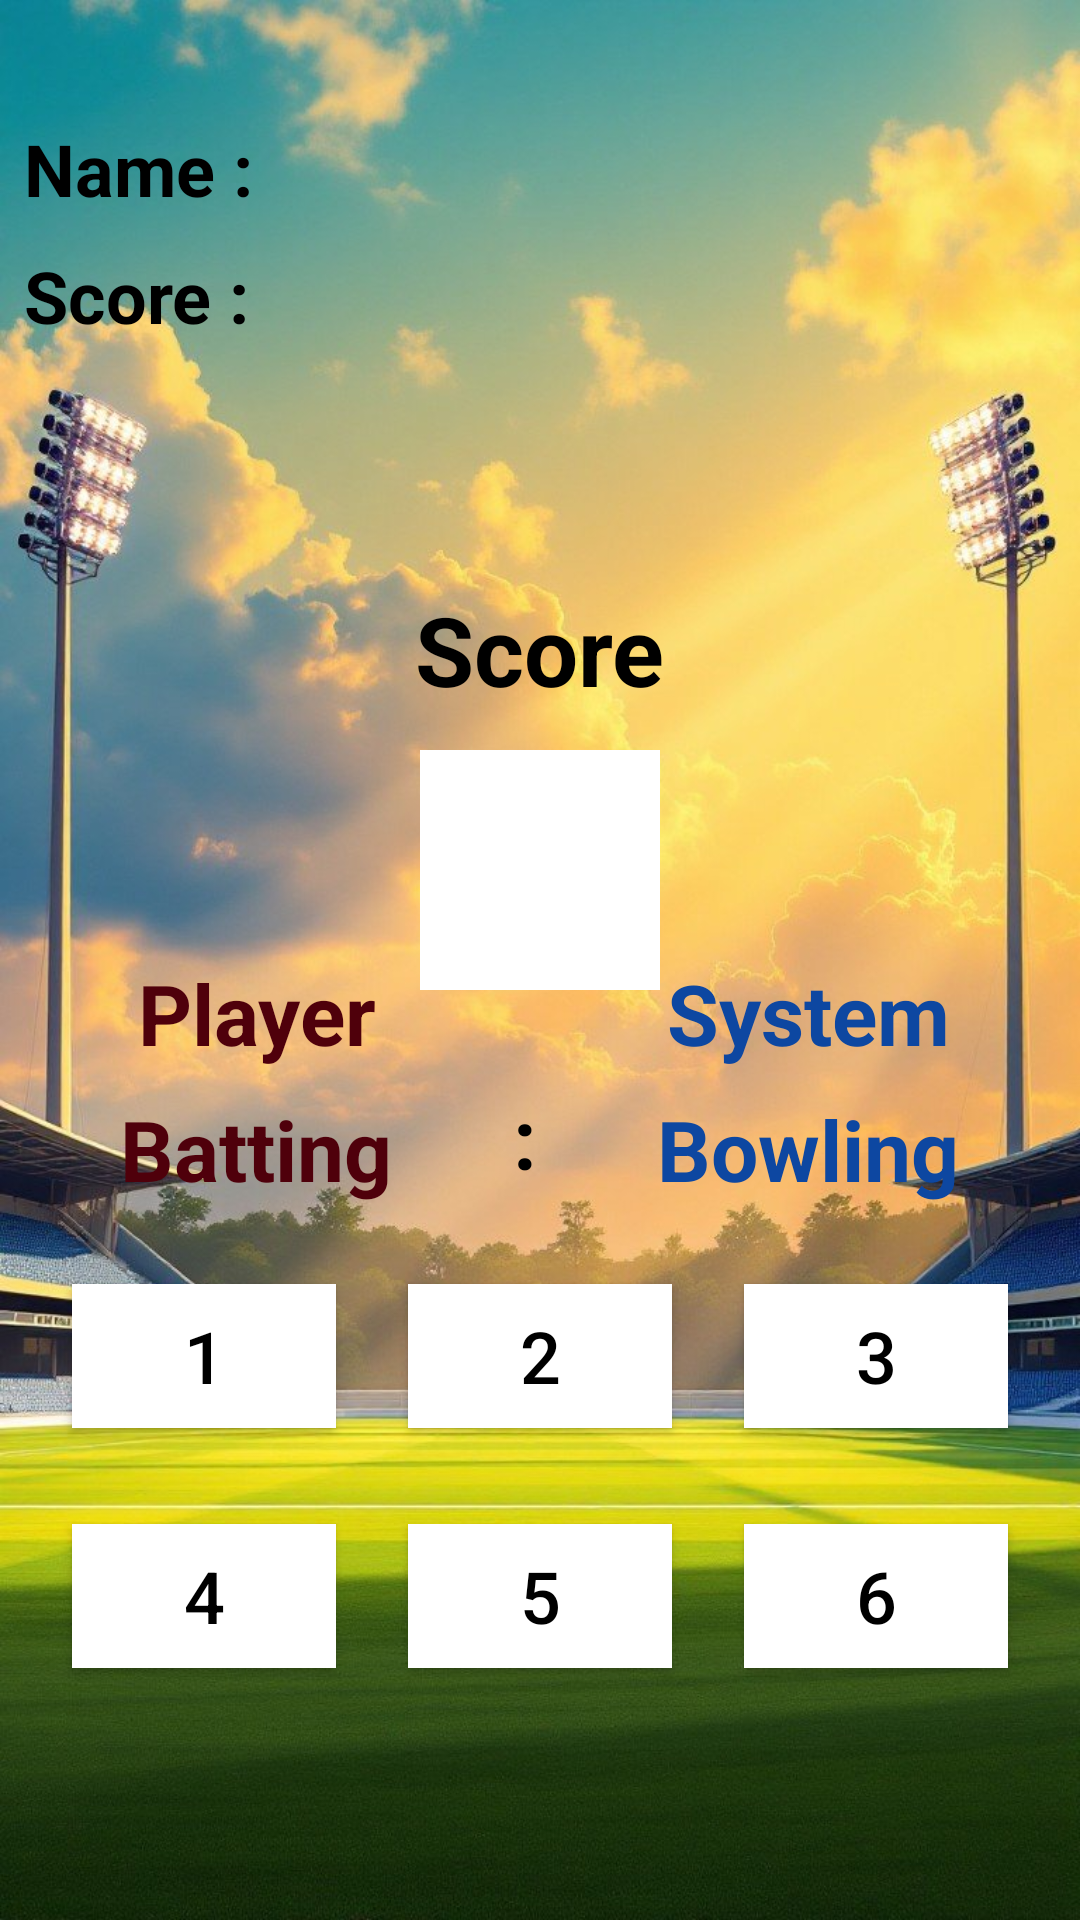

Write the Android layout XML for this screen, with the resource values it uses.
<!-- AndroidManifest.xml: application theme Theme.HandCricket -->
<!-- res/layout/activity_game.xml -->
<?xml version="1.0" encoding="utf-8"?>
<androidx.constraintlayout.widget.ConstraintLayout xmlns:android="http://schemas.android.com/apk/res/android"
    xmlns:app="http://schemas.android.com/apk/res-auto"
    xmlns:tools="http://schemas.android.com/tools"
    android:id="@+id/main"
    android:layout_width="match_parent"
    android:layout_height="match_parent"
    android:background="@drawable/hc_game_bg"
    tools:context=".GameActivity">

    <TextView
        android:id="@+id/tvNameLabel"
        android:layout_width="wrap_content"
        android:layout_height="wrap_content"
        android:layout_marginStart="8dp"
        android:layout_marginTop="40dp"
        android:text="@string/name_label"
        android:textColor="@color/black"
        android:textSize="24sp"
        android:textStyle="bold"
        app:layout_constraintStart_toStartOf="parent"
        app:layout_constraintTop_toTopOf="parent" />

    <TextView
        android:id="@+id/tvUserName"
        android:layout_width="wrap_content"
        android:layout_height="wrap_content"
        android:textColor="@color/black"
        android:textSize="24sp"
        android:textStyle="bold"
        app:layout_constraintBottom_toBottomOf="@+id/tvNameLabel"
        app:layout_constraintStart_toEndOf="@+id/tvNameLabel"
        app:layout_constraintTop_toTopOf="@+id/tvNameLabel"
        tools:text="Ashwath c s" />

    <TextView
        android:id="@+id/tvTotalUserScoreLabel"
        android:layout_width="wrap_content"
        android:layout_height="wrap_content"
        android:layout_marginStart="8dp"
        android:layout_marginTop="10dp"
        android:text="@string/score_label"
        android:textColor="@color/black"
        android:textSize="24sp"
        android:textStyle="bold"
        app:layout_constraintStart_toStartOf="parent"
        app:layout_constraintTop_toBottomOf="@id/tvUserName" />

    <TextView
        android:id="@+id/tvTotalUserScore"
        android:layout_width="wrap_content"
        android:layout_height="wrap_content"
        android:textColor="@color/black"
        android:textSize="24sp"
        android:textStyle="bold"
        app:layout_constraintBottom_toBottomOf="@+id/tvTotalUserScoreLabel"
        app:layout_constraintStart_toEndOf="@+id/tvTotalUserScoreLabel"
        app:layout_constraintTop_toTopOf="@+id/tvTotalUserScoreLabel"
        tools:text="20" />

    <ImageView
        android:id="@+id/imageView"
        android:layout_width="80dp"
        android:layout_height="80dp"
        android:layout_marginTop="250dp"
        android:src="@color/white"
        app:layout_constraintEnd_toEndOf="parent"
        app:layout_constraintStart_toStartOf="parent"
        app:layout_constraintTop_toTopOf="parent" />

    <TextView
        android:id="@+id/tvScore"
        android:layout_width="wrap_content"
        android:layout_height="wrap_content"
        android:textColor="@color/black"
        android:textSize="32sp"
        android:textStyle="bold"
        app:layout_constraintBottom_toBottomOf="@+id/imageView"
        app:layout_constraintEnd_toEndOf="@+id/imageView"
        app:layout_constraintStart_toStartOf="@+id/imageView"
        app:layout_constraintTop_toTopOf="@+id/imageView"
        tools:text="5" />

    <TextView
        android:id="@+id/tvOut"
        android:layout_width="wrap_content"
        android:layout_height="wrap_content"
        android:layout_marginBottom="18dp"
        android:text="@string/out"
        android:textColor="@color/black"
        android:textSize="32sp"
        android:textStyle="bold"
        android:visibility="gone"
        app:layout_constraintBottom_toTopOf="@+id/tvScoreLabel"
        app:layout_constraintEnd_toEndOf="@+id/tvScoreLabel"
        app:layout_constraintStart_toStartOf="@+id/tvScoreLabel"
        tools:visibility="visible" />

    <TextView
        android:id="@+id/tvScoreLabel"
        android:layout_width="wrap_content"
        android:layout_height="wrap_content"
        android:layout_marginBottom="12dp"
        android:text="@string/score"
        android:textColor="@color/black"
        android:textSize="32sp"
        android:textStyle="bold"
        app:layout_constraintBottom_toTopOf="@+id/imageView"
        app:layout_constraintEnd_toEndOf="@+id/imageView"
        app:layout_constraintStart_toStartOf="@+id/imageView" />

    <androidx.appcompat.widget.AppCompatButton
        android:id="@+id/btOne"
        android:layout_width="wrap_content"
        android:layout_height="wrap_content"
        android:background="@color/white"
        android:text="1"
        android:textColor="@color/black"
        android:textSize="24sp"
        app:layout_constraintBottom_toBottomOf="@+id/btTwo"
        app:layout_constraintEnd_toStartOf="@+id/btTwo"
        app:layout_constraintStart_toStartOf="parent"
        app:layout_constraintTop_toTopOf="@+id/btTwo" />

    <androidx.appcompat.widget.AppCompatButton
        android:id="@+id/btTwo"
        android:layout_width="wrap_content"
        android:layout_height="wrap_content"
        android:layout_marginBottom="32dp"
        android:background="@color/white"
        android:text="2"
        android:textColor="@color/black"
        android:textSize="24sp"
        app:layout_constraintBottom_toTopOf="@+id/btFive"
        app:layout_constraintEnd_toEndOf="parent"
        app:layout_constraintStart_toStartOf="parent" />

    <androidx.appcompat.widget.AppCompatButton
        android:id="@+id/btThree"
        android:layout_width="wrap_content"
        android:layout_height="wrap_content"
        android:background="@color/white"
        android:text="3"
        android:textColor="@color/black"
        android:textSize="24sp"
        app:layout_constraintBottom_toBottomOf="@+id/btTwo"
        app:layout_constraintEnd_toEndOf="parent"
        app:layout_constraintStart_toEndOf="@+id/btTwo"
        app:layout_constraintTop_toTopOf="@+id/btTwo" />

    <androidx.appcompat.widget.AppCompatButton
        android:id="@+id/btFour"
        android:layout_width="wrap_content"
        android:layout_height="wrap_content"
        android:background="@color/white"
        android:text="4"
        android:textColor="@color/black"
        android:textSize="24sp"
        app:layout_constraintBottom_toBottomOf="@+id/btFive"
        app:layout_constraintEnd_toStartOf="@+id/btFive"
        app:layout_constraintStart_toStartOf="parent"
        app:layout_constraintTop_toTopOf="@+id/btFive" />

    <androidx.appcompat.widget.AppCompatButton
        android:id="@+id/btFive"
        android:layout_width="wrap_content"
        android:layout_height="wrap_content"
        android:layout_marginBottom="84dp"
        android:background="@color/white"
        android:text="5"
        android:textColor="@color/black"
        android:textSize="24sp"
        app:layout_constraintBottom_toBottomOf="parent"
        app:layout_constraintEnd_toEndOf="parent"
        app:layout_constraintStart_toStartOf="parent" />

    <androidx.appcompat.widget.AppCompatButton
        android:id="@+id/btSix"
        android:layout_width="wrap_content"
        android:layout_height="wrap_content"
        android:background="@color/white"
        android:text="6"
        android:textColor="@color/black"
        android:textSize="24sp"
        app:layout_constraintBottom_toBottomOf="@+id/btFive"
        app:layout_constraintEnd_toEndOf="parent"
        app:layout_constraintStart_toEndOf="@+id/btFive"
        app:layout_constraintTop_toTopOf="@+id/btFive" />

    <LinearLayout
        android:id="@+id/llScore"
        android:layout_width="match_parent"
        android:layout_height="wrap_content"
        android:orientation="horizontal"
        app:layout_constraintBottom_toTopOf="@+id/btTwo"
        app:layout_constraintEnd_toEndOf="parent"
        app:layout_constraintStart_toStartOf="parent"
        app:layout_constraintTop_toBottomOf="@+id/imageView">

        <LinearLayout
            android:layout_width="wrap_content"
            android:layout_height="wrap_content"
            android:layout_weight="1"
            android:orientation="vertical">

            <TextView
                android:layout_width="match_parent"
                android:layout_height="wrap_content"
                android:layout_marginBottom="8dp"
                android:gravity="center"
                android:text="@string/player"
                android:textColor="@color/brown"
                android:textSize="28sp"
                android:textStyle="bold" />

            <TextView
                android:id="@+id/tvUserLabel"
                android:layout_width="match_parent"
                android:layout_height="wrap_content"
                android:gravity="center"
                android:text="@string/batting"
                android:textColor="@color/brown"
                android:textSize="28sp"
                android:textStyle="bold" />

            <TextView
                android:id="@+id/tvUserScore"
                android:layout_width="match_parent"
                android:layout_height="wrap_content"
                android:gravity="center"
                android:textColor="@color/brown"
                android:textSize="28sp"
                android:textStyle="bold"
                tools:text="0" />

        </LinearLayout>

        <TextView
            android:layout_width="wrap_content"
            android:layout_height="match_parent"
            android:gravity="center"
            android:text=":"
            android:textColor="@color/black"
            android:textSize="28sp"
            android:textStyle="bold" />

        <LinearLayout
            android:id="@+id/llSystemScore"
            android:layout_width="wrap_content"
            android:layout_height="wrap_content"
            android:layout_weight="1"
            android:orientation="vertical">

            <TextView
                android:layout_width="match_parent"
                android:layout_height="wrap_content"
                android:layout_marginBottom="8dp"
                android:gravity="center"
                android:text="@string/system"
                android:textColor="@color/blue"
                android:textSize="28sp"
                android:textStyle="bold" />

            <TextView
                android:id="@+id/tvSystemLabel"
                android:layout_width="match_parent"
                android:layout_height="wrap_content"
                android:gravity="center"
                android:text="@string/bowling"
                android:textColor="@color/blue"
                android:textSize="28sp"
                android:textStyle="bold" />

            <TextView
                android:id="@+id/tvSystemScore"
                android:layout_width="match_parent"
                android:layout_height="wrap_content"
                android:gravity="center"
                android:textColor="@color/blue"
                android:textSize="28sp"
                android:textStyle="bold"
                tools:text="0" />

        </LinearLayout>

    </LinearLayout>

</androidx.constraintlayout.widget.ConstraintLayout>
<!-- resources referenced by this layout -->
<resources>
  <color name="black">#FF000000</color>
  <color name="blue">#0d47a1</color>
  <color name="brown">#4f000b</color>
  <color name="white">#FFFFFFFF</color>
  <!-- drawable hc_game_bg: jpg bitmap (drawable, 133650 bytes) -->
  <string name="batting">Batting</string>
  <string name="bowling">Bowling</string>
  <string name="name_label">"Name : "</string>
  <string name="out">Out</string>
  <string name="player">Player</string>
  <string name="score">Score</string>
  <string name="score_label">"Score : "</string>
  <string name="system">System</string>
  <style name="Theme.HandCricket" parent="Base.Theme.HandCricket" />
  <style name="Base.Theme.HandCricket" parent="Theme.Material3.DayNight.NoActionBar">
          
          
      </style>
</resources>
